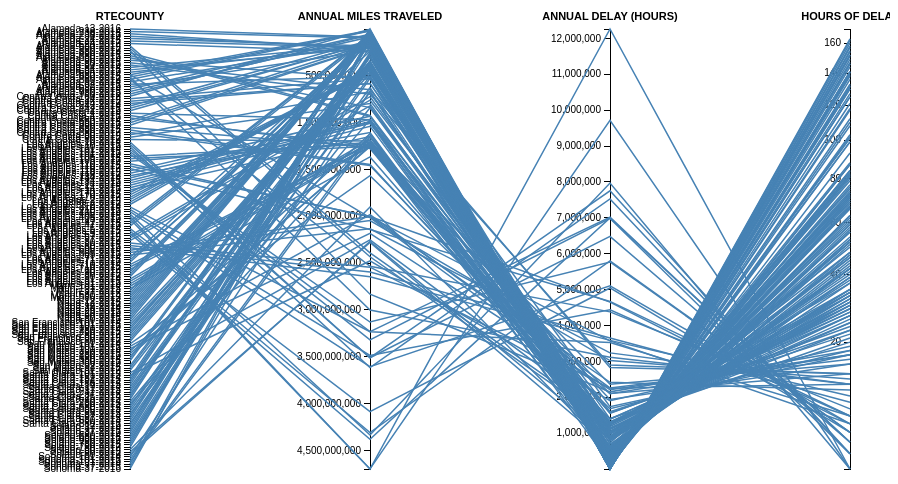
D3 v3 page, settled after 360 driven frames (6 s of simulated time); the page loaded 1 data file(s).



var margin = {top: 50, right: 40, bottom: 10, left: 200},
    width = 960 - margin.left - margin.right,
    height = 500 - margin.top - margin.bottom;

var dimensions = [
  {
    name: "RteCounty",
    scale: d3.scale.ordinal().rangePoints([0, height]),
    type: String
  },
  {
    name: "Annual Miles Traveled ",
    scale: d3.scale.linear().range([0, height]),
    type: Number
  },
  {
    name: "Annual Delay (hours)",
    scale: d3.scale.linear().range([height, 0]),
    type: Number
  },
  {
    name: "Hours of Delay",
    scale: d3.scale.sqrt().range([height, 0]),
    type: Number
  }
];

var x = d3.scale.ordinal()
    .domain(dimensions.map(function(d) { return d.name; }))
    .rangePoints([0, width]);

var line = d3.svg.line()
    .defined(function(d) { return !isNaN(d[1]); });

var yAxis = d3.svg.axis()
    .orient("left");

var svg = d3.select("body").append("svg")
    .attr("width", width + margin.left + margin.right)
    .attr("height", height + margin.top + margin.bottom)
  .append("g")
    .attr("transform", "translate(" + margin.left + "," + margin.top + ")");

var dimension = svg.selectAll(".dimension")
    .data(dimensions)
  .enter().append("g")
    .attr("class", "dimension")
    .attr("transform", function(d) { return "translate(" + x(d.name) + ")"; });

d3.csv("caltrans.csv", function(error, data) {
  if (error) throw error;

  dimensions.forEach(function(dimension) {
    dimension.scale.domain(dimension.type === Number
        ? d3.extent(data, function(d) { return +d[dimension.name]; })
        : data.map(function(d) { return d[dimension.name]; }).sort());
  });

  svg.append("g")
      .attr("class", "background")
    .selectAll("path")
      .data(data)
    .enter().append("path")
      .attr("d", draw);

  svg.append("g")
      .attr("class", "foreground")
    .selectAll("path")
      .data(data)
    .enter().append("path")
      .attr("d", draw);

  dimension.append("g")
      .attr("class", "axis")
      .each(function(d) { d3.select(this).call(yAxis.scale(d.scale)); })
    .append("text")
      .attr("class", "title")
      .attr("text-anchor", "middle")
      .attr("y", -9)
      .text(function(d) { return d.name; });

  // Rebind the axis data to simplify mouseover.
  svg.select(".axis").selectAll("text:not(.title)")
      .attr("class", "label")
      .data(data, function(d) { return d.name || d; });

  var projection = svg.selectAll(".axis text,.background path,.foreground path")
      .on("mouseover", mouseover)
      .on("mouseout", mouseout);

  function mouseover(d) {
    svg.classed("active", true);
    projection.classed("inactive", function(p) { return p !== d; });
    projection.filter(function(p) { return p === d; }).each(moveToFront);
  }

  function mouseout(d) {
    svg.classed("active", false);
    projection.classed("inactive", false);
  }

  function moveToFront() {
    this.parentNode.appendChild(this);
  }
});

function draw(d) {
  return line(dimensions.map(function(dimension) {
    return [x(dimension.name), dimension.scale(d[dimension.name])];
  }));
}



### data: caltrans.csv
RteCounty, Hours of Delay, Annual Delay (hours), Annual Miles Traveled, Year
Alameda-13-2016, 168, -, 88173309, 2016
Alameda-24-2014, 52, 398350, 184559943, 2014
Alameda-24-2015, 70, 321439, 200446864, 2015
Alameda-24-2016, 79, 305143, 247795341, 2016
Alameda-80-2014, 17, 1737451, 528804924, 2014
Alameda-80-2015, 13, 2830452, 650871000, 2015
Alameda-80-2016, 13, 2900484, 698516771, 2016
Alameda-84-2014, 53, 388669, 166231226, 2014
Alameda-84-2015, 59, 485406, 202865115, 2015
Alameda-84-2016, 48, 861739, 182027397, 2016
Alameda-92-2014, 131, 8740, 152028474, 2014
Alameda-92-2015, 63, 409753, 510158080, 2015
Alameda-92-2016, 59, 567720, 230523299, 2016
Alameda-238-2014, 63, 321116, 98061944, 2014
Alameda-238-2015, 74, 247164, 215282874, 2015
Alameda-238-2016, 60, 552431, 206327917, 2016
Alameda-580-2014, 21, 1320438, 2390738324, 2014
Alameda-580-2015, 28, 1233562, 2433011584, 2015
Alameda-580-2016, 18, 2149671, 2832579511, 2016
Alameda-680-2014, 26, 1120212, 924688368, 2014
Alameda-680-2015, 30, 1121899, 935300986, 2015
Alameda-680-2016, 29, 1304631, 841304939, 2016
Alameda-880-2014, 13, 2105777, 2016240641, 2014
Alameda-880-2014, 117, 19629, 16799736, 2014
Alameda-880-2015, 11, 3114244, 3001011886, 2015
Alameda-880-2015, 110, 41415, 21584754, 2015
Alameda-880-2016, 7, 4378812, 2534915275, 2016
Alameda-880-2016, 169, -, 23673930, 2016
Alameda-980-2014, 133, 6628, 58304949, 2014
Alameda-980-2015, 138, 2719, 87838135, 2015
Alameda-980-2016, 130, 14487, 64968152, 2016
Contra Costa-4-2014, 47, 486930, 971309522, 2014
Contra Costa-4-2015, 40, 869463, 1278890422, 2015
Contra Costa-4-2016, 30, 1304610, 1244293456, 2016
Contra Costa-24-2014, 51, 414864, 534578332, 2014
Contra Costa-24-2015, 42, 811843, 583529642, 2015
Contra Costa-24-2016, 27, 1397023, 583479737, 2016
Contra Costa-80-2014, 44, 552867, 673093744, 2014
Contra Costa-80-2015, 39, 887989, 798180019, 2015
Contra Costa-80-2016, 33, 1268615, 1198105290, 2016
Contra Costa-160-2016, 170, -, 4810444, 2016
Contra Costa-242-2014, 84, 103836, 123476234, 2014
Contra Costa-242-2015, 102, 61358, 153269904, 2015
Contra Costa-242-2016, 99, 147839, 148936571, 2016
Contra Costa-580-2014, 99, 59638, 162148044, 2014
Contra Costa-580-2015, 81, 202339, 187768351, 2015
Contra Costa-580-2016, 84, 261389, 193527383, 2016
Contra Costa-680-2014, 33, 812524, 1264396519, 2014
Contra Costa-680-2015, 27, 1239257, 1448244531, 2015
Contra Costa-680-2016, 28, 1385911, 1458891654, 2016
Los Angeles-2-2014, 67, 244383, 419707050, 2014
Los Angeles-2-2015, 76, 223463, 440613292, 2015
Los Angeles-2-2016, 88, 228594, 435557798, 2016
Los Angeles-5-2014, 4, 5044418, 4085540237, 2014
Los Angeles-5-2015, 4, 5800998, 4309027036, 2015
Los Angeles-5-2016, 3, 6997620, 4379824392, 2016
Los Angeles-10-2014, 3, 6483199, 3510670202, 2014
Los Angeles-10-2015, 2, 7752808, 3510549318, 2015
Los Angeles-10-2016, 2, 7525438, 3615882063, 2016
Los Angeles-14-2014, 48, 477924, 1006217285, 2014
... 127 more rows